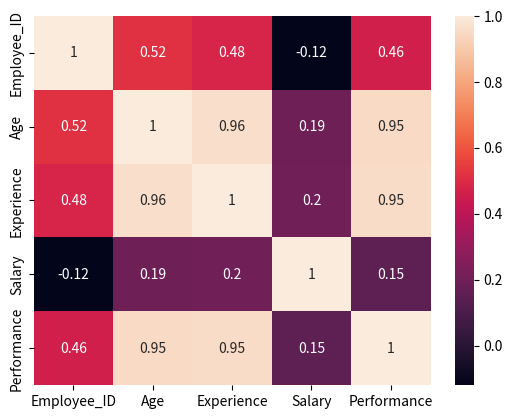

This chart was generated by the following Python code:
import pandas as pd

data = {
    "Employee_ID": range(101, 121),

    "Age": [
        22, 25, 28, 30, 24,
        27, 32, 29, 35, 26,
        31, 23, 38, 34, 28,
        25, 40, 33, 29, 36
    ],

    "Gender": [
        "Male", "Female", "Male", "Female", "Male",
        "Female", "Male", "Female", "Male", "Female",
        "Male", "Female", "Male", "Female", "Male",
        "Female", "Male", "Female", "Male", "Female"
    ],

    "Department": [
        "IT", "HR", "Finance", "IT", "Sales",
        "IT", "Finance", "HR", "IT", "Sales",
        "IT", "Finance", "Sales", "IT", "HR",
        "Finance", "IT", "Sales", "HR", "IT"
    ],

    "Experience": [
        1, 2, 4, 6, 2,
        3, 8, 5, 10, 3,
        7, 1, 12, 9, 4,
        2, 11, 6, 5, 13
    ],

    "Salary": [
        28000, 320000, 45000, 60000, 35000,
        42000, 75000, 52000, 95000, 40000,
        68000, 30000, 110000, 85000, 48000,
        36000, 100000, 62000, 55000, 120000
    ],

    "Performance": [
        65, 72, 80, 88, 70,
        78, 91, 85, 95, 74,
        89, 68, 96, 92, 81,
        73, 94, 87, 83, 97
    ],

    "Work_Mode": [
        "Remote", "Office", "Hybrid", "Remote", "Office",
        "Hybrid", "Remote", "Office", "Hybrid", "Remote",
        "Office", "Hybrid", "Remote", "Office", "Hybrid",
        "Remote", "Office", "Hybrid", "Remote", "Office"
    ],

    "City": [
        "Hyderabad", "Bangalore", "Chennai", "Hyderabad", "Pune",
        "Bangalore", "Hyderabad", "Chennai", "Bangalore", "Pune",
        "Hyderabad", "Chennai", "Bangalore", "Hyderabad", "Pune",
        "Bangalore", "Hyderabad", "Chennai", "Bangalore", "Pune"
    ],

    "Joining_Month": [
        "Jan", "Feb", "Mar", "Apr", "May",
        "Jun", "Jul", "Aug", "Sep", "Oct",
        "Nov", "Dec", "Jan", "Feb", "Mar",
        "Apr", "May", "Jun", "Jul", "Aug"
    ]
}

df = pd.DataFrame(data)

# print(df.head())

#categorical columns:
result = df.select_dtypes(include='object').columns
print(result)

result = df.select_dtypes(include='number').columns
print(result)

# ===================================================

import matplotlib.pyplot as plt
import seaborn as sns

# sns.histplot(x='Salary',data = df,kde=True)
# plt.show()

# sns.kdeplot(x='Salary',data = df, fill=True, color='red')
# sns.boxplot(x='Salary',data = df)

# for col in df.select_dtypes(include='number').columns:
#     sns.histplot(x=col, data=df, kde=True)
#     plt.show()
# =====================================
# for col in df.select_dtypes(include='number').columns:
#     print("Current column:", col)

#     sns.histplot(x=col, data=df, kde=True)
#     plt.show()

# ======================================
# print(df.head())
# col = ['red','black','green','yellow']
# sns.countplot(x='Department', data=df,palette=col, hue='Department', legend=False)
# plt.show()

# ======================================
# sns.barplot(x='City', y='Salary', data = df, estimator='median', hue='Gender')
# sns.scatterplot(x='Experience',y='Salary',data = df)
# sns.scatterplot(x='Experience',y='Performance',data = df)
# sns.regplot(x='Experience',y='Performance',data = df)
# sns.boxplot(x='Department',y='Salary',data = df)
# sns.violinplot(x='Department',y='Salary',data=df)
# plt.show()
# ===============================================
# sns.scatterplot(
#     data = df,
#     x='Experience',
#     y='Salary',
#     hue = "Gender",
#     #style='Department'
#     size = 'Performance'
# )
# plt.legend(loc="upper right")
# plt.show()
# ================================================
# sns.pairplot(df[['Age','Experience','Salary','Performance','Gender']],hue ='Gender')
# plt.show()
# ===============================================
print('\n Corroletion')
corr = df.select_dtypes(include='number').corr()
print(corr)

sns.heatmap(corr, annot=True)
plt.show()
